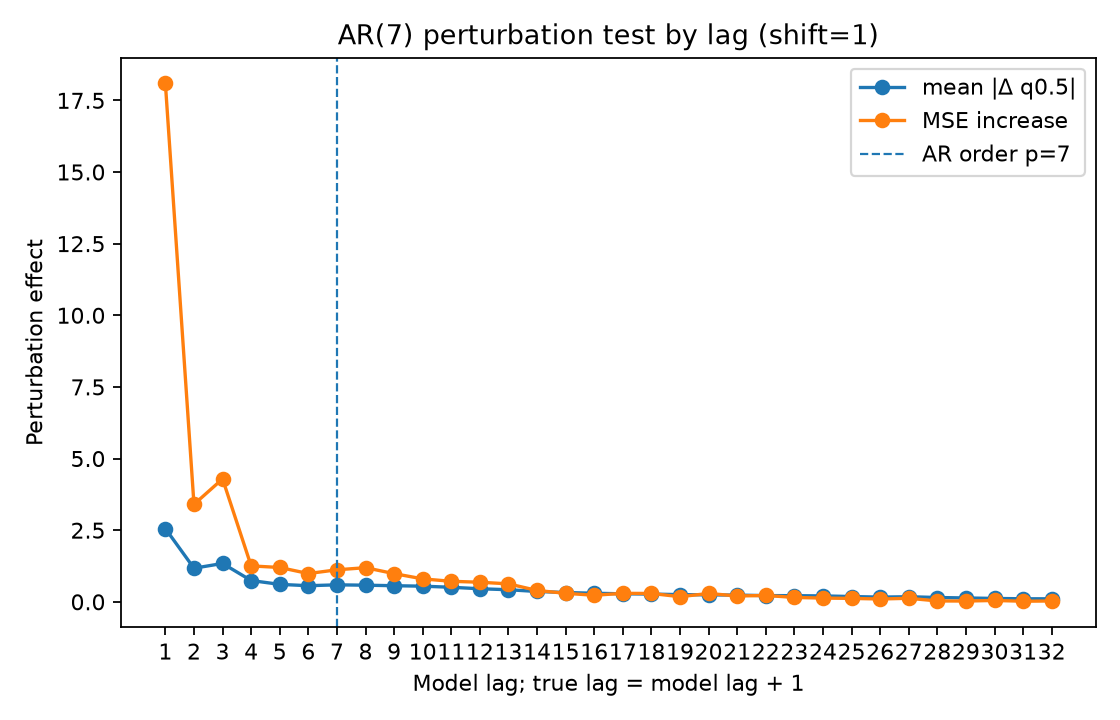

The file beside this chart, header and first rows:
lag, true_lag, is_within_ar_order, true_lag_within_ar_order, mean_abs_delta, mean_squared_delta, mse_to_conditional_mean_after_perturb, mse_increase_to_conditional_mean
1.0, 2.0, 1.0, 1.0, 2.556, 19.09, 22.98, 18.09
2.0, 3.0, 1.0, 1.0, 1.173, 3.428, 8.295, 3.402
3.0, 4.0, 1.0, 1.0, 1.34, 4.305, 9.183, 4.291
4.0, 5.0, 1.0, 1.0, 0.7434, 1.482, 6.146, 1.254
5.0, 6.0, 1.0, 1.0, 0.6101, 1.156, 6.091, 1.199
6.0, 7.0, 1.0, 1.0, 0.563, 0.9853, 5.879, 0.987
7.0, 8.0, 1.0, 0.0, 0.5936, 1.097, 6.011, 1.119
8.0, 9.0, 0.0, 0.0, 0.581, 1.179, 6.084, 1.192
9.0, 10.0, 0.0, 0.0, 0.563, 1.057, 5.877, 0.9849
10.0, 11.0, 0.0, 0.0, 0.5466, 0.9943, 5.694, 0.8012
11.0, 12.0, 0.0, 0.0, 0.5085, 0.8328, 5.609, 0.7171
12.0, 13.0, 0.0, 0.0, 0.4569, 0.7017, 5.577, 0.6843
13.0, 14.0, 0.0, 0.0, 0.4227, 0.566, 5.52, 0.6279
14.0, 15.0, 0.0, 0.0, 0.3615, 0.457, 5.289, 0.3967
15.0, 16.0, 0.0, 0.0, 0.3259, 0.3635, 5.19, 0.2973
16.0, 17.0, 0.0, 0.0, 0.2998, 0.3243, 5.122, 0.2295
17.0, 18.0, 0.0, 0.0, 0.2805, 0.2852, 5.189, 0.2966
18.0, 19.0, 0.0, 0.0, 0.2713, 0.2924, 5.185, 0.2923
19.0, 20.0, 0.0, 0.0, 0.2522, 0.2403, 5.072, 0.1797
20.0, 21.0, 0.0, 0.0, 0.2431, 0.2563, 5.185, 0.2923
21.0, 22.0, 0.0, 0.0, 0.2353, 0.228, 5.096, 0.2041
22.0, 23.0, 0.0, 0.0, 0.2178, 0.1948, 5.115, 0.2225
23.0, 24.0, 0.0, 0.0, 0.2154, 0.1709, 5.046, 0.154
24.0, 25.0, 0.0, 0.0, 0.2072, 0.1807, 5.023, 0.1307
25.0, 26.0, 0.0, 0.0, 0.1852, 0.1459, 5.013, 0.1202
26.0, 27.0, 0.0, 0.0, 0.1652, 0.1094, 4.991, 0.09902
27.0, 28.0, 0.0, 0.0, 0.1788, 0.1471, 5.016, 0.124
28.0, 29.0, 0.0, 0.0, 0.1513, 0.08491, 4.924, 0.03126
29.0, 30.0, 0.0, 0.0, 0.1358, 0.06808, 4.92, 0.02804
30.0, 31.0, 0.0, 0.0, 0.119, 0.05381, 4.94, 0.04803
31.0, 32.0, 0.0, 0.0, 0.1066, 0.04593, 4.914, 0.02157
32.0, 33.0, 0.0, 0.0, 0.1061, 0.04289, 4.922, 0.03009
